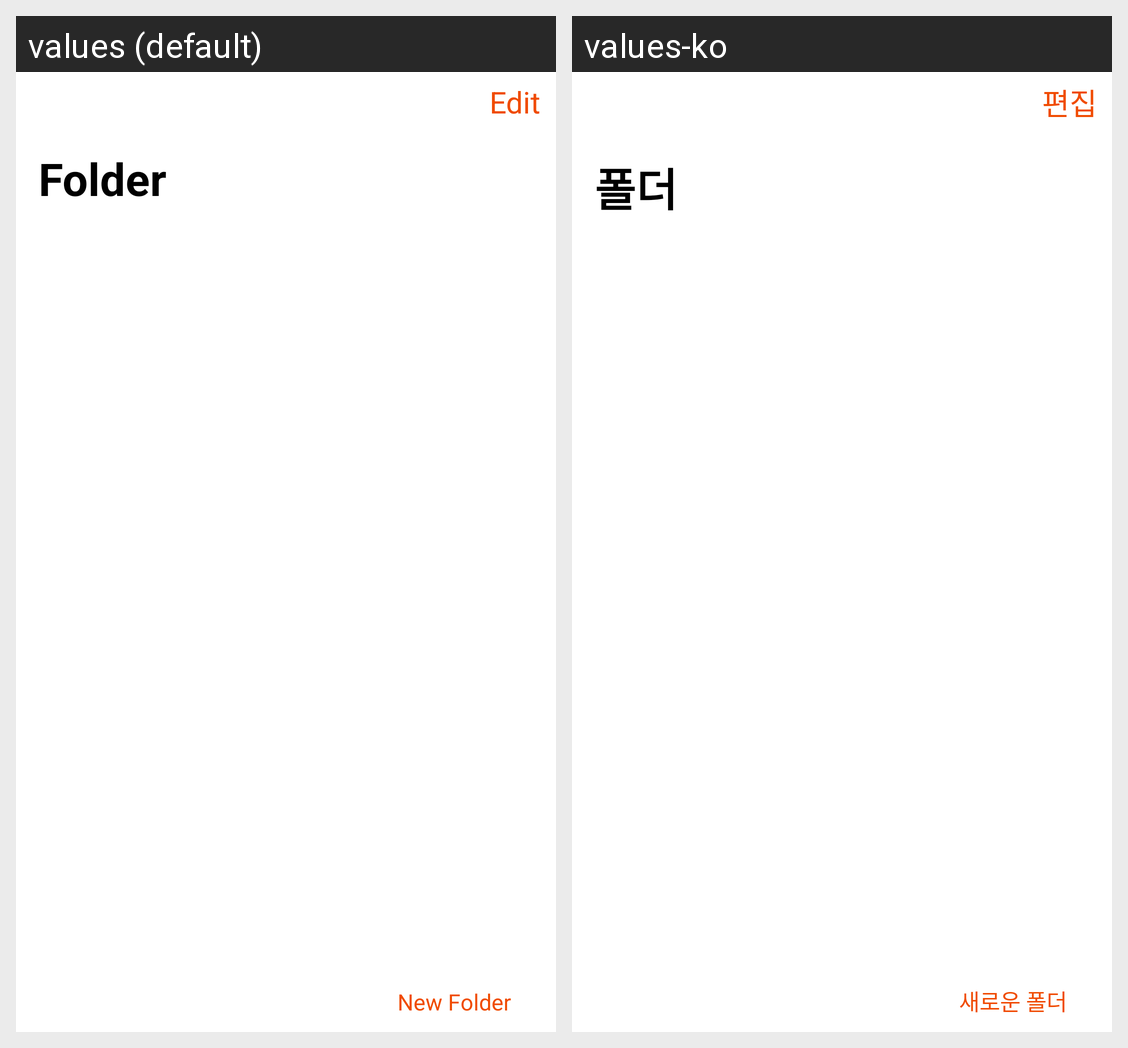

Locale-by-locale string values for the Android screen shown in this grid:
Android screen res/layout/activity_folder.xml rendered under 2 locales, left to right: values (default), values-ko. Device: Nexus 5 (rendered at 1080×1920; each locale shown at half size, 540×960, under a caption strip naming it); theme AppTheme.
Strings drawn on this screen, with the default value and each locale's value (text and hints the layout hard-codes, and strings that could not be matched under every locale, appear in the picture but are not listed):

edit
  values: Edit
  values-ko: 편집

folder
  values: Folder
  values-ko: 폴더

create_new_folder
  values: New Folder
  values-ko: 새로운 폴더
